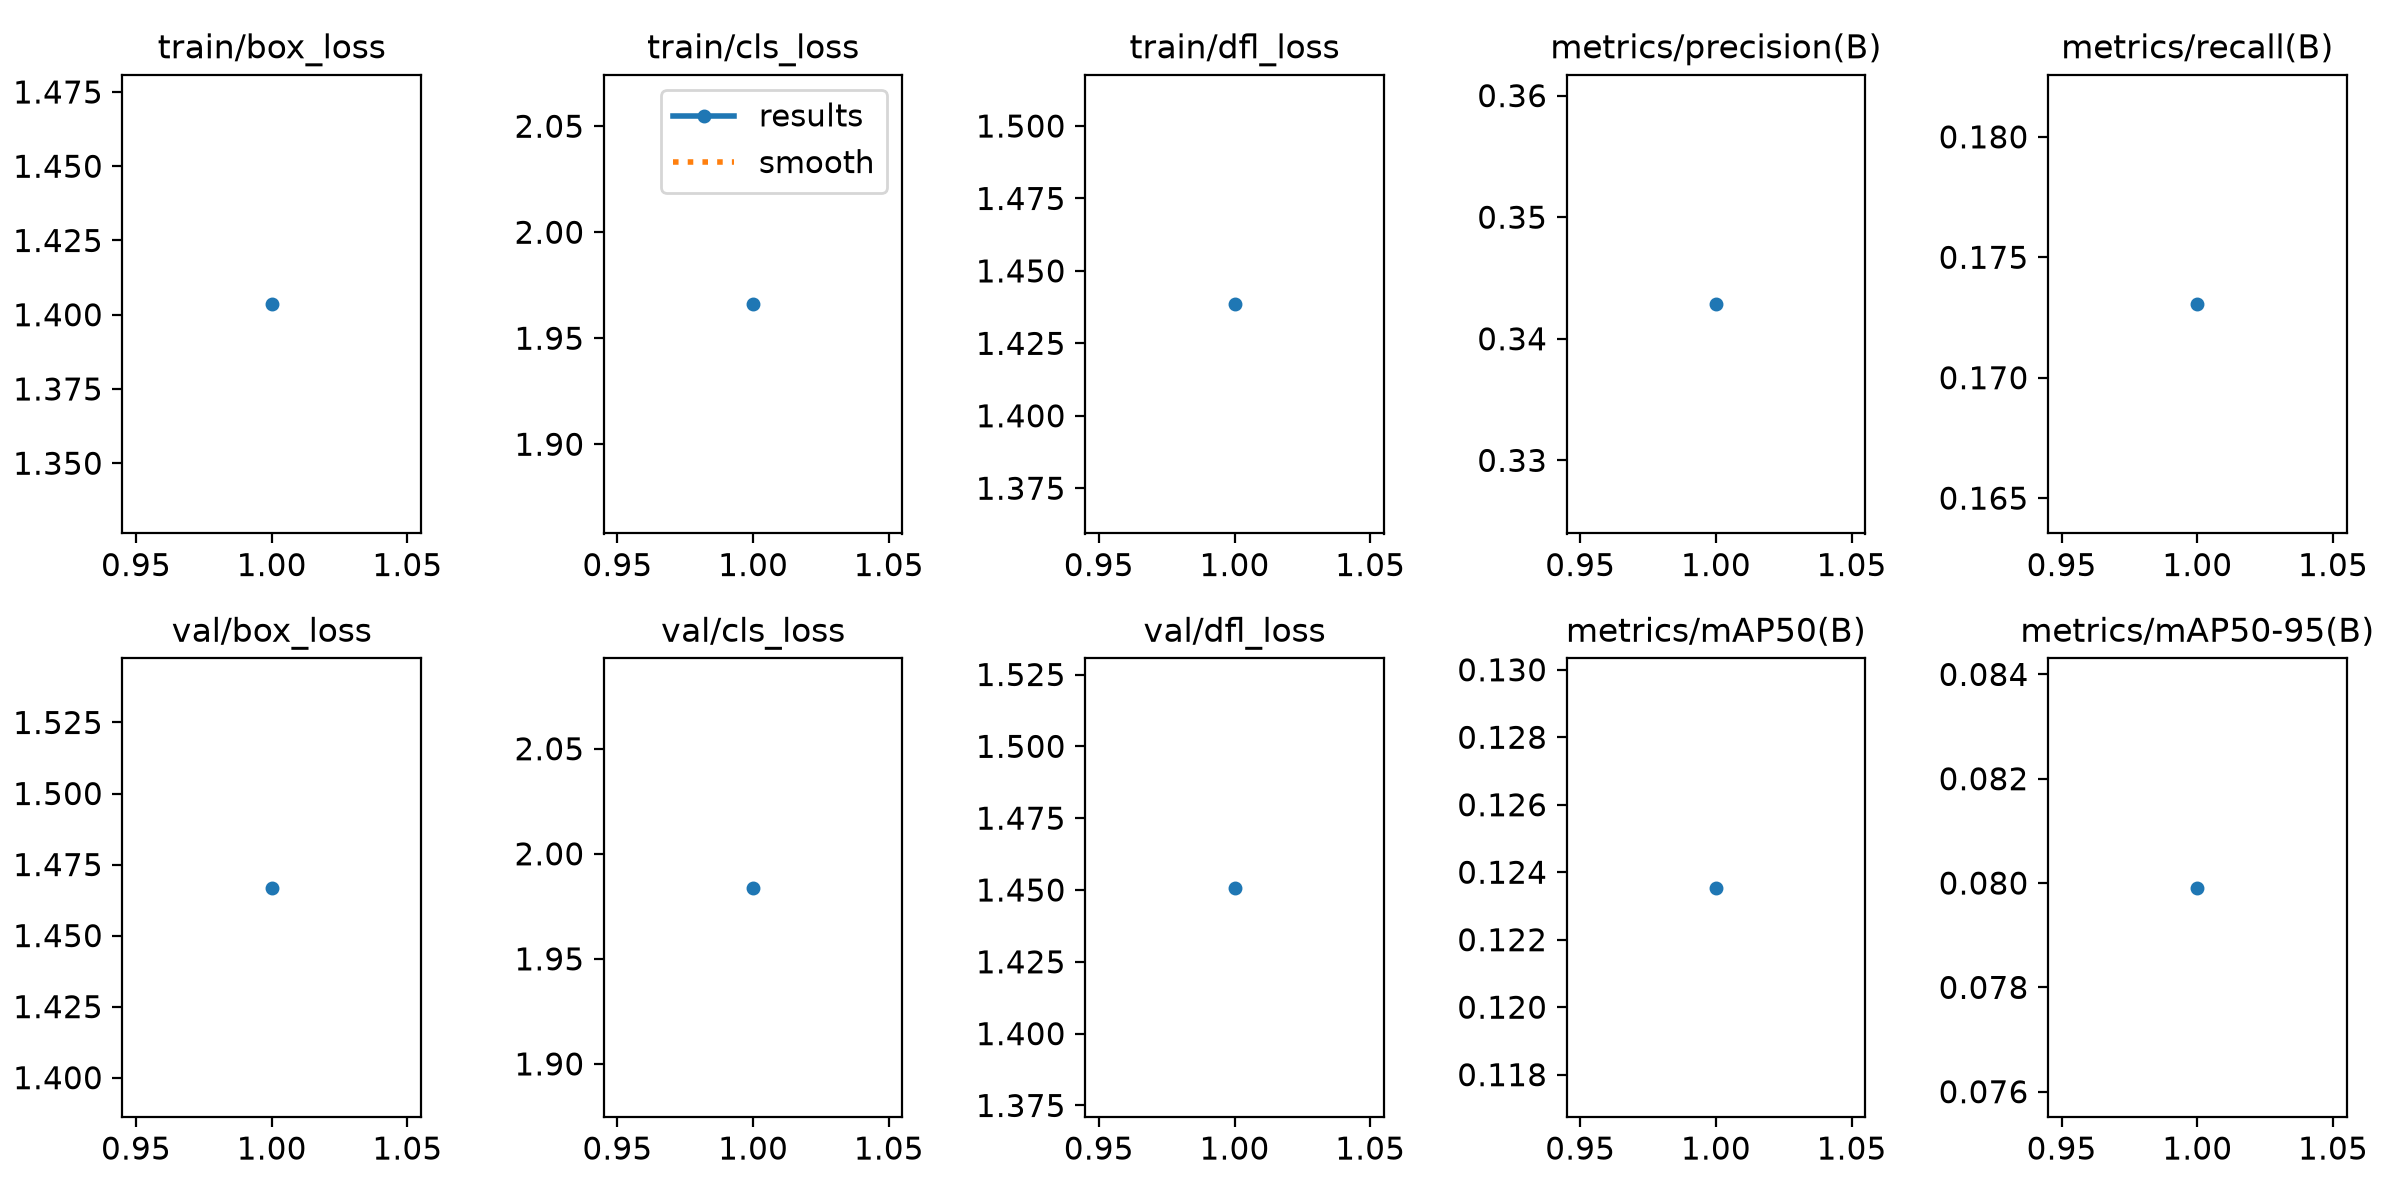

Values plotted in this chart, from the file beside it:
epoch, time, train/box_loss, train/cls_loss, train/dfl_loss, metrics/precision(B), metrics/recall(B), metrics/mAP50(B), metrics/mAP50-95(B), val/box_loss, val/cls_loss, val/dfl_loss, lr/pg0, lr/pg1, lr/pg2
1, 5537, 1.404, 1.966, 1.438, 0.3428, 0.1731, 0.1235, 0.07991, 1.467, 1.984, 1.451, 1.7e-05, 1.7e-05, 1.7e-05
